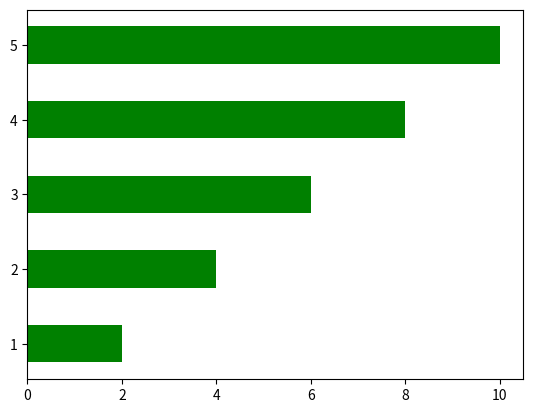

The matplotlib source for this figure:
#grafico de barras

import matplotlib.pyplot as plt
import numpy as np

x = np.array([1, 2, 3, 4, 5])
y = np.array([2, 4, 6, 8, 10])

#plt.bar(x, y, color='g', width=0.5) #barras na vertical
plt.barh(x, y, color='g', height=0.5) #barras na horizontal

plt.show()
